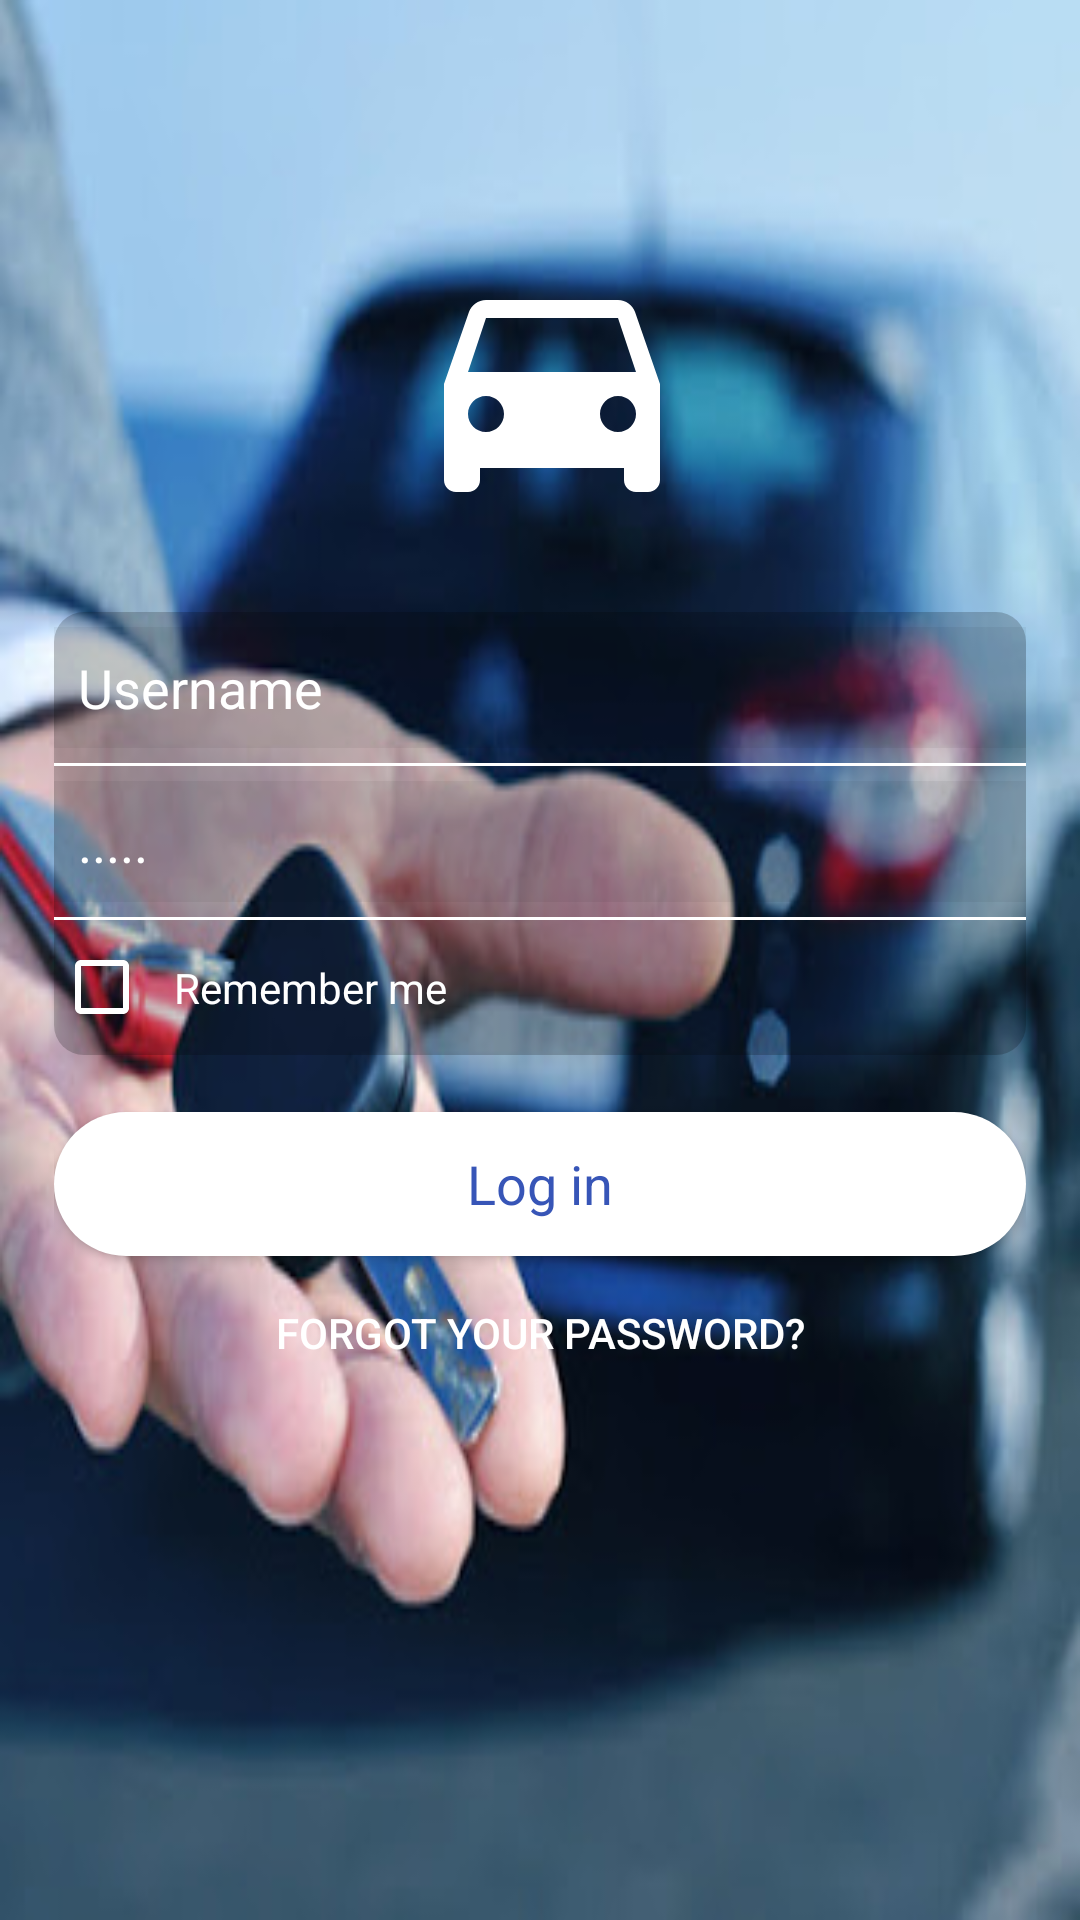

The Android layout XML behind this screen, and the referenced resources:
<!-- AndroidManifest.xml: application theme AppTheme -->
<!-- res/layout/login.xml -->
<?xml version="1.0" encoding="utf-8"?>
<LinearLayout xmlns:android="http://schemas.android.com/apk/res/android"
    xmlns:app="http://schemas.android.com/apk/res-auto"
    android:layout_width="match_parent"
    android:layout_height="match_parent"
    android:paddingLeft="18dp"
    android:paddingRight="18dp"
    android:orientation="vertical"
    android:paddingBottom="16dp"
    android:paddingTop="16dp"
    android:background="@drawable/background_image"
    >

    <ScrollView
        android:layout_width="match_parent"
        android:layout_height="match_parent">

        <LinearLayout
            android:layout_width="match_parent"
            android:layout_height="match_parent"
            android:orientation="vertical">

            <ImageView
                android:layout_width="240dp"
                android:layout_height="120dp"
                android:layout_gravity="center_horizontal"
                android:layout_marginBottom="20dp"
                android:layout_marginTop="48dp"
                android:padding="16dp"
                app:srcCompat="@drawable/ic_logo"/>

            <LinearLayout
                android:layout_width="match_parent"
                android:layout_height="match_parent"
                android:orientation="vertical"
                android:background="@drawable/transaprent25">
                <EditText
                    android:layout_width="match_parent"
                    android:layout_height="match_parent"
                    android:layout_marginBottom="5dp"
                    android:layout_marginTop="5dp"
                    android:drawableLeft="@drawable/ic_person_black_24dp"
                    android:drawablePadding="12dp"
                    android:ems="10"
                    android:textColor="#FFF"
                    android:hint="Username"
                    android:inputType="textEmailAddress"
                    android:maxLines="1"
                    android:padding="8dp"
                    android:textColorHint="#fff"
                    android:background="@drawable/transparent"
                    android:id="@+id/emailLogin"/>

                <View
                    android:layout_width="match_parent"
                    android:layout_height="1dp"
                    android:background="#fff" />

                <EditText
                    android:layout_width="match_parent"
                    android:background="@drawable/transparent"
                    android:layout_height="match_parent"
                    android:layout_marginTop="5dp"
                    android:drawableLeft="@drawable/ic_lock_black_24dp"
                    android:drawablePadding="12dp"
                    android:textColor="#FFF"
                    android:ems="10"
                    android:hint="....."
                    android:layout_marginBottom="5dp"
                    android:inputType="textPassword"
                    android:maxLines="1"
                    android:padding="8dp"
                    android:textColorHint="#fff"
                    android:id="@+id/passwordLogin"/>

                <View
                    android:layout_width="match_parent"
                    android:layout_height="1dp"
                    android:background="#fff" />

                <CheckBox
                    android:layout_width="match_parent"
                    android:layout_height="match_parent"
                    android:layout_marginBottom="5dp"
                    android:layout_marginTop="5dp"
                    android:textColor="#fff"
                    android:text="Remember me"
                    android:padding="8dp"
                    android:buttonTint="#fff"
                    android:id="@+id/rememberMe"
                    />

            </LinearLayout>

            <Button
                android:layout_width="match_parent"
                android:layout_height="wrap_content"
                android:background="@drawable/background_login"
                android:text="Log in"
                android:textColor="#3755b7"
                android:textAllCaps="false"
                android:clickable="true"
                style="@style/Base.TextAppearance.AppCompat.Body1"
                android:layout_marginTop="19dp"
                android:textSize="18dp"
                android:id="@+id/buttonLogin"
                android:onClick="checkLogin"
                />
            <Button
                android:layout_width="match_parent"
                android:layout_height="wrap_content"
                android:text="Forgot your password?"
                android:id="@+id/forgotPass"
                style="@style/Base.TextAppearance.AppCompat.Body2"
                android:textColor="#ffffff"
                android:background="@drawable/transparent100"
                android:clickable="true"
                android:gravity="center"
                android:padding="16dp"
                android:layout_marginBottom="16dp" />
        </LinearLayout>

    </ScrollView>

</LinearLayout>
<!-- resources referenced by this layout -->
<resources>
  <!-- drawable background_image: jpg bitmap (drawable-v24, 24096 bytes) -->
  <!-- drawable background_login (drawable-v24) -->
  <?xml version="1.0" encoding="utf-8" ?>
  <shape xmlns:android="http://schemas.android.com/apk/res/android" >
      <strole
          android:width="2dp"
          android:color="#ffffff"/>
      <corners
          android:radius="25dp"/>
      <padding
          android:bottom="2dp"
          android:left="2dp"
          android:top="2dp"
          android:right="2dp"/>
      <solid
          android:color="#ffffff"/>
  </shape>
  <!-- drawable ic_logo (drawable-v24) -->
  <vector xmlns:android="http://schemas.android.com/apk/res/android"
          android:width="27dp"
          android:height="27dp"
          android:viewportWidth="22.0"
          android:viewportHeight="22.0">
      <path
          android:fillColor="#FFF"
          android:pathData="M18.92,6.01C18.72,5.42 18.16,5 17.5,5h-11c-0.66,0 -1.21,0.42 -1.42,1.01L3,12v8c0,0.55 0.45,1 1,1h1c0.55,0 1,-0.45 1,-1v-1h12v1c0,0.55 0.45,1 1,1h1c0.55,0 1,-0.45 1,-1v-8l-2.08,-5.99zM6.5,16c-0.83,0 -1.5,-0.67 -1.5,-1.5S5.67,13 6.5,13s1.5,0.67 1.5,1.5S7.33,16 6.5,16zM17.5,16c-0.83,0 -1.5,-0.67 -1.5,-1.5s0.67,-1.5 1.5,-1.5 1.5,0.67 1.5,1.5 -0.67,1.5 -1.5,1.5zM5,11l1.5,-4.5h11L19,11L5,11z"/>
  </vector>
  <!-- drawable transaprent25 (drawable-v24) -->
  <?xml version="1.0" encoding="utf-8"?>
  <shape xmlns:android="http://schemas.android.com/apk/res/android"
      android:shape="rectangle">
      <solid
          android:color="#33000000"
          />
      <corners
          android:radius="10dp"/>
  
  </shape>
  <!-- drawable transparent (drawable) -->
  <?xml version="1.0" encoding="utf-8"?>
  
  <shape xmlns:android="http://schemas.android.com/apk/res/android"
      android:shape="rectangle">
      <solid
          android:color="#0D000000"
          />
  
  </shape>
  <!-- drawable transparent100 (drawable-v24) -->
  <?xml version="1.0" encoding="utf-8"?>
  <shape xmlns:android="http://schemas.android.com/apk/res/android"
      android:shape="rectangle">
      <solid
          android:color="#00000000"
          />
  
  </shape>
  <style name="AppTheme" parent="Theme.AppCompat.NoActionBar">
          
          <item name="colorPrimary">@color/colorPrimary</item>
          <item name="colorPrimaryDark">@color/colorPrimaryDark</item>
          <item name="colorAccent">@color/colorAccent</item>
      </style>
  <color name="colorPrimary">#303030</color>
  <color name="colorPrimaryDark">#212121</color>
  <color name="colorAccent">#80CBC4</color>
</resources>
